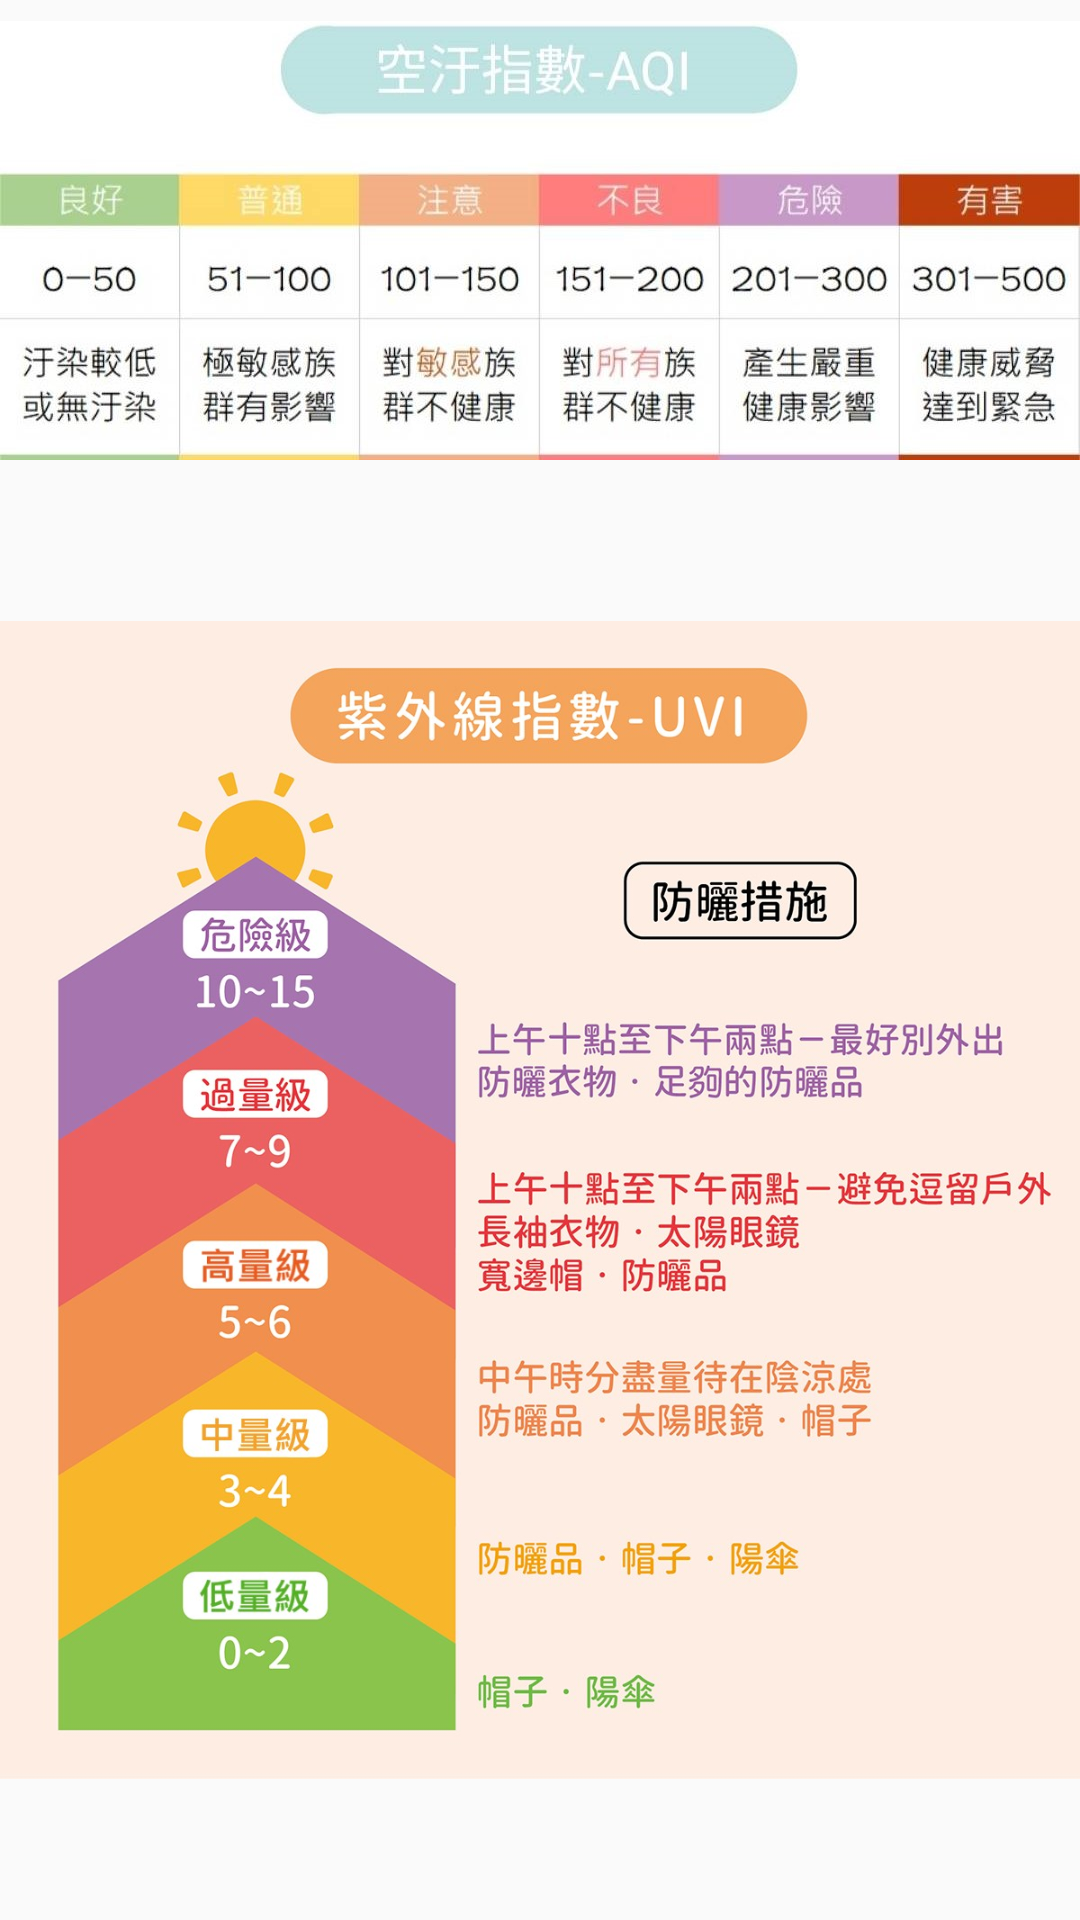

Write the Android layout XML for this screen, with the resource values it uses.
<!-- AndroidManifest.xml: application theme AppTheme -->
<!-- res/layout/air_uvi.xml -->
<?xml version="1.0" encoding="utf-8"?>
<LinearLayout xmlns:android="http://schemas.android.com/apk/res/android"
    xmlns:app="http://schemas.android.com/apk/res-auto"
    android:orientation="vertical" android:layout_width="match_parent"
    android:layout_height="wrap_content">

    <ImageView
        android:id="@+id/air"
        android:layout_width="wrap_content"
        android:layout_height="160dp"
        app:srcCompat="@drawable/air" />

    <ImageView
        android:id="@+id/uvi"
        android:layout_width="wrap_content"
        android:layout_height="wrap_content"
        app:srcCompat="@drawable/uvi" />
</LinearLayout>
<!-- resources referenced by this layout -->
<resources>
  <!-- drawable air: jpg bitmap (drawable, 78224 bytes) -->
  <!-- drawable uvi: jpg bitmap (drawable, 177144 bytes) -->
  <style name="AppTheme" parent="Theme.AppCompat.Light.NoActionBar">
          
          <item name="colorPrimary">#B0C4DE</item>
          <item name="colorPrimaryDark">@color/colorPrimaryDark</item>
          <item name="colorAccent">@color/colorAccent</item>
          <item name="windowActionBar">false</item>
          <item name="windowNoTitle">true</item>
      </style>
  <color name="colorPrimaryDark">#404670</color>
  <color name="colorAccent">#404670</color>
</resources>
